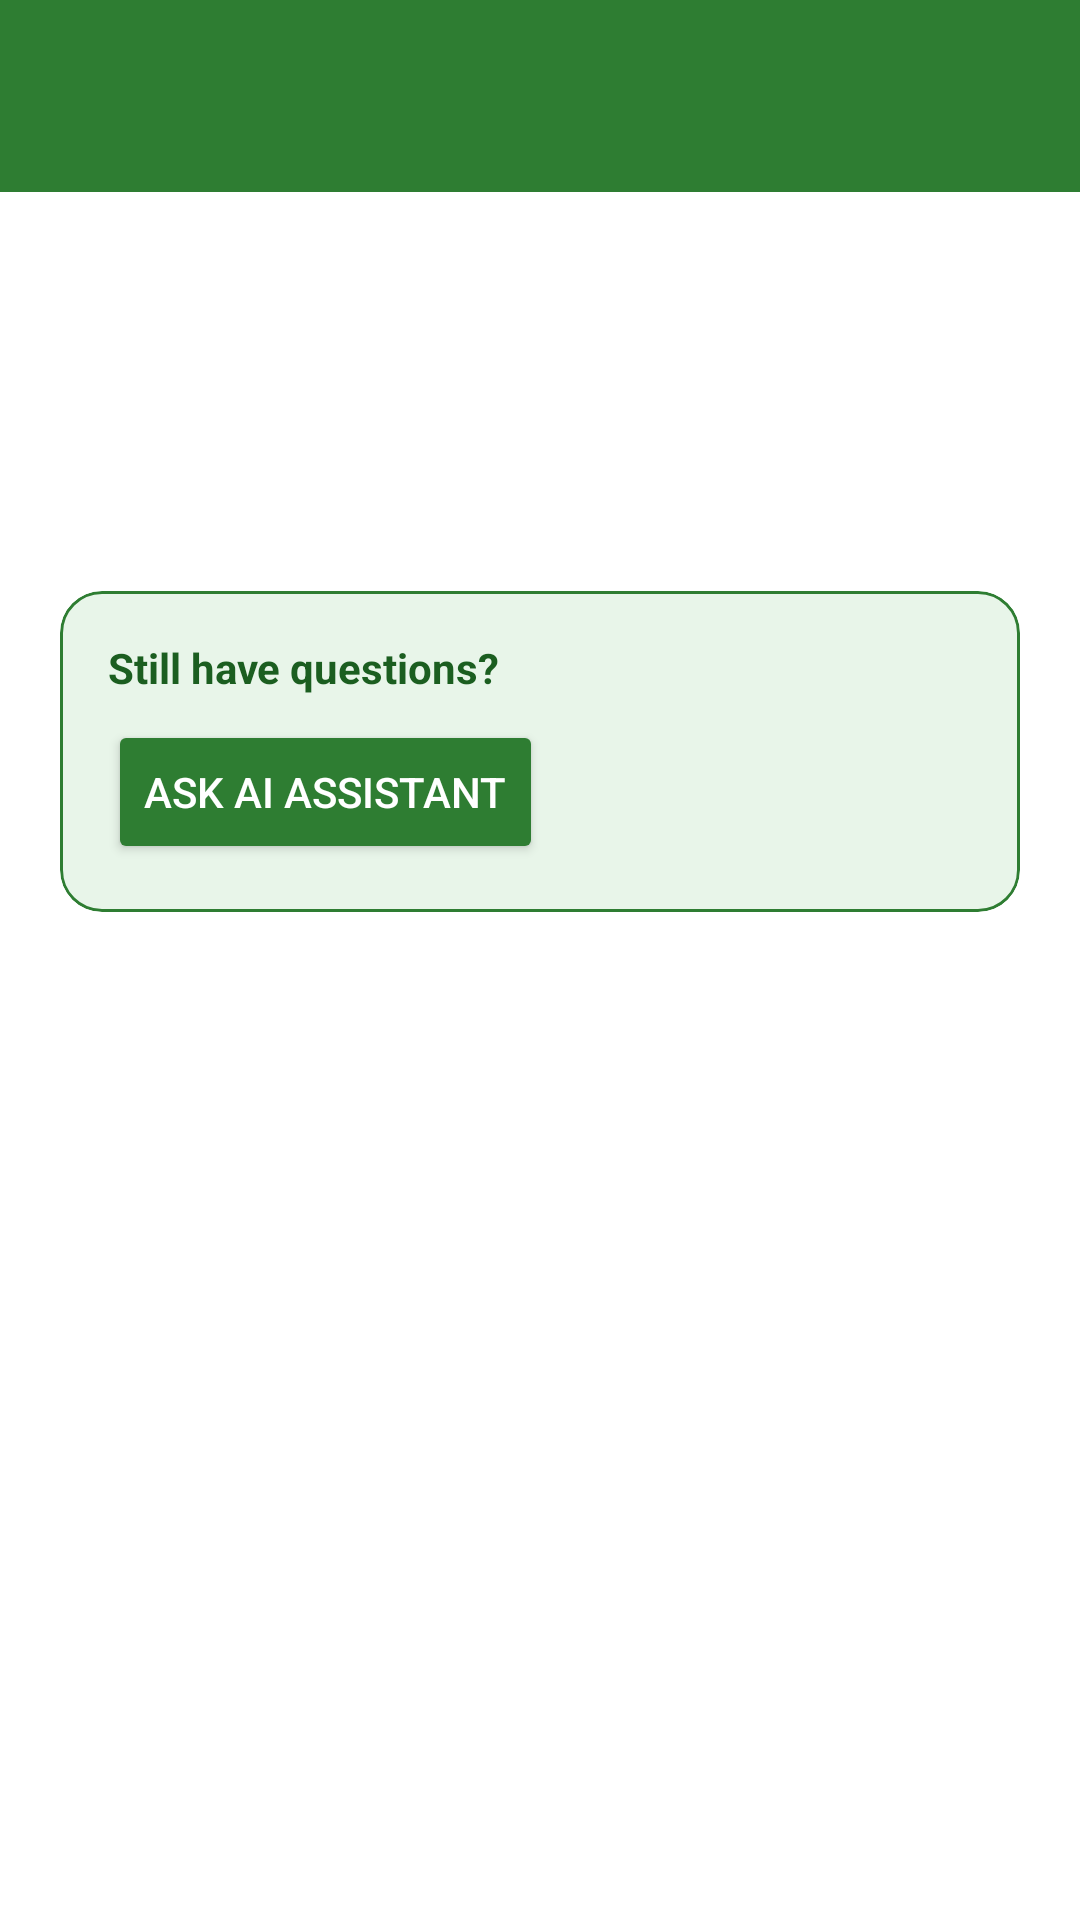

Layout XML and referenced resources for this Android screen:
<!-- AndroidManifest.xml: application theme Theme.AssignmentGroup -->
<!-- res/layout/activity_article_detail.xml -->
<?xml version="1.0" encoding="utf-8"?>
<LinearLayout
    xmlns:android="http://schemas.android.com/apk/res/android"
    xmlns:app="http://schemas.android.com/apk/res-auto"
    android:layout_width="match_parent"
    android:layout_height="match_parent"
    android:orientation="vertical"
    android:background="@color/background_white">

    <androidx.appcompat.widget.Toolbar
        android:id="@+id/toolbarArticle"
        android:layout_width="match_parent"
        android:layout_height="?attr/actionBarSize"
        android:background="@color/eco_green"
        android:navigationIcon="@drawable/ic_back"
        app:titleTextColor="@color/background_white" />

    <androidx.core.widget.NestedScrollView
        android:layout_width="match_parent"
        android:layout_height="match_parent">

        <LinearLayout
            android:layout_width="match_parent"
            android:layout_height="wrap_content"
            android:orientation="vertical"
            android:padding="20dp">

            <TextView
                android:id="@+id/textDetailTitle"
                android:layout_width="match_parent"
                android:layout_height="wrap_content"
                android:textColor="@color/text_dark"
                android:textSize="20sp"
                android:textStyle="bold" />

            <TextView
                android:id="@+id/textDetailMeta"
                android:layout_width="match_parent"
                android:layout_height="wrap_content"
                android:layout_marginTop="8dp"
                android:textColor="@color/text_grey"
                android:textSize="13sp" />

            <TextView
                android:id="@+id/textDetailContent"
                android:layout_width="match_parent"
                android:layout_height="wrap_content"
                android:layout_marginTop="16dp"
                android:lineSpacingExtra="4dp"
                android:textColor="@color/text_dark"
                android:textSize="15sp" />

            <com.google.android.material.card.MaterialCardView
                android:layout_width="match_parent"
                android:layout_height="wrap_content"
                android:layout_marginTop="24dp"
                app:cardBackgroundColor="@color/eco_green_light"
                app:cardCornerRadius="14dp"
                app:cardElevation="0dp"
                app:strokeColor="@color/eco_green"
                app:strokeWidth="1dp">

                <LinearLayout
                    android:layout_width="match_parent"
                    android:layout_height="wrap_content"
                    android:orientation="vertical"
                    android:padding="16dp">

                    <TextView
                        android:layout_width="match_parent"
                        android:layout_height="wrap_content"
                        android:text="Still have questions?"
                        android:textColor="@color/eco_green_dark"
                        android:textStyle="bold" />

                    <Button
                        android:id="@+id/buttonAskFollowUp"
                        android:layout_width="wrap_content"
                        android:layout_height="wrap_content"
                        android:layout_marginTop="8dp"
                        android:backgroundTint="@color/eco_green"
                        android:text="Ask AI Assistant"
                        android:textColor="@color/background_white" />
                </LinearLayout>
            </com.google.android.material.card.MaterialCardView>

        </LinearLayout>
    </androidx.core.widget.NestedScrollView>
</LinearLayout>
<!-- resources referenced by this layout -->
<resources>
  <color name="background_white">#FFFFFF</color>
  <color name="eco_green">#2E7D32</color>
  <color name="eco_green_dark">#1B5E20</color>
  <color name="eco_green_light">#E8F5E9</color>
  <color name="text_dark">#222222</color>
  <color name="text_grey">#78807C</color>
  <!-- drawable ic_back (drawable) -->
  <vector xmlns:android="http://schemas.android.com/apk/res/android"
      android:width="24dp" android:height="24dp" android:viewportWidth="24" android:viewportHeight="24">
      <path android:fillColor="#FFFFFF"
          android:pathData="M20,11L7.83,11l5.59,-5.59L12,4l-8,8 8,8 1.41,-1.41L7.83,13L20,13z"/>
  </vector>
  <style name="Theme.AssignmentGroup" parent="Base.Theme.AssignmentGroup" />
  <style name="Base.Theme.AssignmentGroup" parent="Theme.Material3.DayNight.NoActionBar">
          <item name="colorPrimary">@color/primary_green</item>
          <item name="colorOnPrimary">@color/white</item>
          <item name="colorSecondary">@color/lime_accent</item>
          <item name="colorOnSecondary">@color/black</item>
          <item name="colorSurface">@color/white</item>
          <item name="colorOnSurface">@color/text_dark</item>
          <item name="android:colorBackground">#F6FBEE</item>
          <item name="colorOnBackground">@color/text_dark</item>
      </style>
  <color name="primary_green">#2E7D32</color>
  <color name="white">#FFFFFFFF</color>
  <color name="lime_accent">#AEEA00</color>
  <color name="black">#FF000000</color>
</resources>
